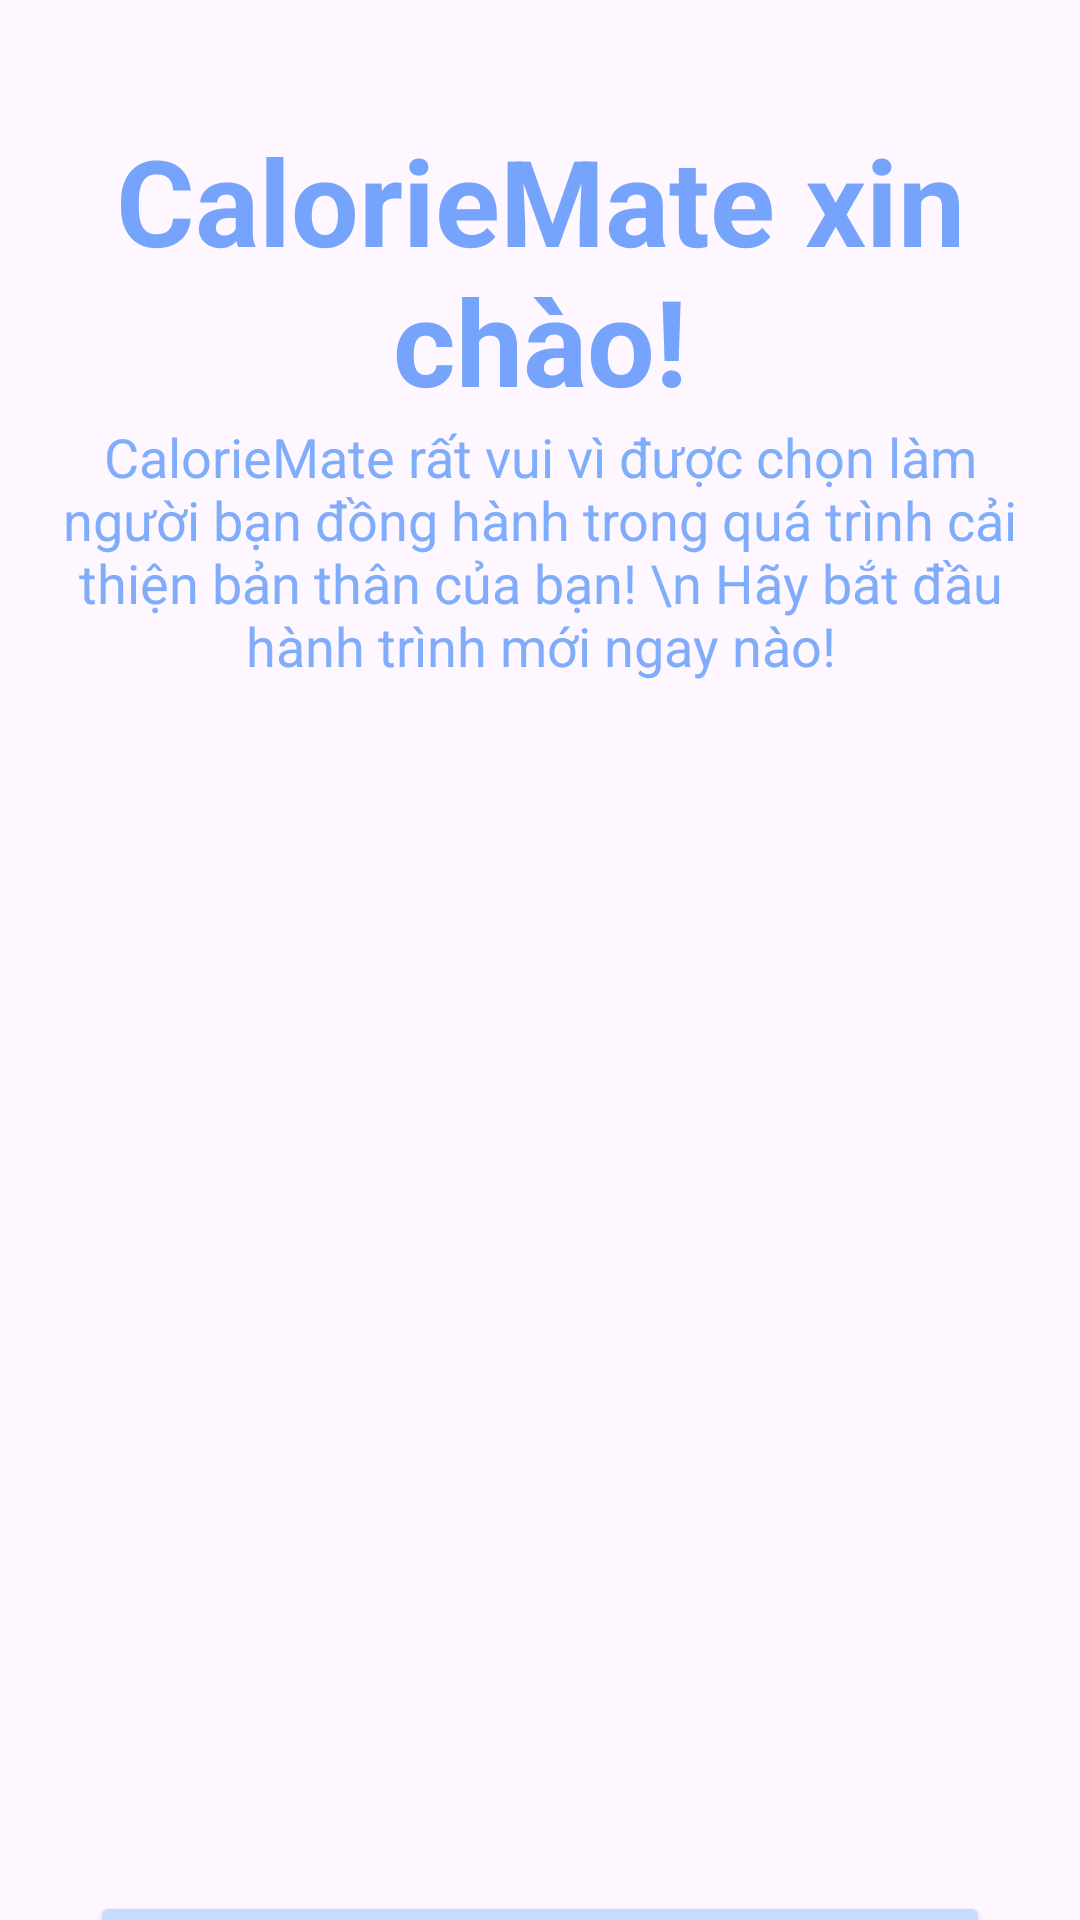

Produce the Android XML layout that renders to this screen, including the resource entries it uses.
<!-- AndroidManifest.xml: application theme Theme.Testing -->
<!-- res/layout/activity_sign_in.xml -->
<?xml version="1.0" encoding="utf-8"?>
<LinearLayout xmlns:android="http://schemas.android.com/apk/res/android"
    xmlns:app="http://schemas.android.com/apk/res-auto"
    xmlns:tools="http://schemas.android.com/tools"
    android:layout_width="match_parent"
    android:layout_height="match_parent"
    android:orientation="vertical"
    tools:context=".SignIn">

    <TextView
        android:id="@+id/textView1"
        android:layout_width="match_parent"
        android:layout_height="wrap_content"
        android:text="CalorieMate xin chào!"
        android:textAlignment="center"
        android:textColor="#76A3FB"
        android:layout_marginTop="40dp"
        android:textSize="40sp"
        android:textStyle="bold" />

    <TextView
        android:id="@+id/textView2"
        android:layout_width="match_parent"
        android:layout_height="wrap_content"
        android:text="CalorieMate rất vui vì được chọn làm người bạn đồng hành trong quá trình cải thiện bản thân của bạn! \n Hãy bắt đầu hành trình mới ngay nào!"
        android:textAlignment="center"
        android:textColor="#FA7DABFB"
        android:paddingLeft="20dp"
        android:paddingRight="20dp"
        android:textSize="18sp"/>

    <ImageView
        android:id="@+id/imageView2"
        android:layout_width="match_parent"
        android:layout_height="363dp"
        app:srcCompat="@drawable/signin"
        android:layout_marginTop="20dp"/>

    <Button
        android:id="@+id/btnSignIn"
        android:layout_width="300dp"
        android:layout_height="60dp"
        android:layout_gravity="center"
        android:layout_marginTop="20dp"
        android:backgroundTint="#C5DCFF"
        android:drawableLeft="@drawable/icon_gg"
        android:text="Đăng nhập với Google"
        android:textColor="@color/black" />
</LinearLayout>
<!-- resources referenced by this layout -->
<resources>
  <color name="black">#FF000000</color>
  <!-- drawable icon_gg (drawable) -->
  <?xml version="1.0" encoding="utf-8"?>
  <layer-list
      xmlns:tools="http://schemas.android.com/tools"
      xmlns:android="http://schemas.android.com/apk/res/android">
      <item
          android:width="20dp"
          android:end="3dp"
          android:start="3dp"
          android:top="3dp"
          android:bottom="3dp"
          android:height="20dp"
          android:drawable="@drawable/google"
          tools:ignore="ResourceCycle" />
  </layer-list>
  <style name="Theme.Testing" parent="Base.Theme.Testing" />
  <style name="Base.Theme.Testing" parent="Theme.Material3.DayNight.NoActionBar">
          
          
          <item name="colorPrimary">@color/darkgal</item>
      </style>
  <color name="darkgal">#7897F4</color>
</resources>
